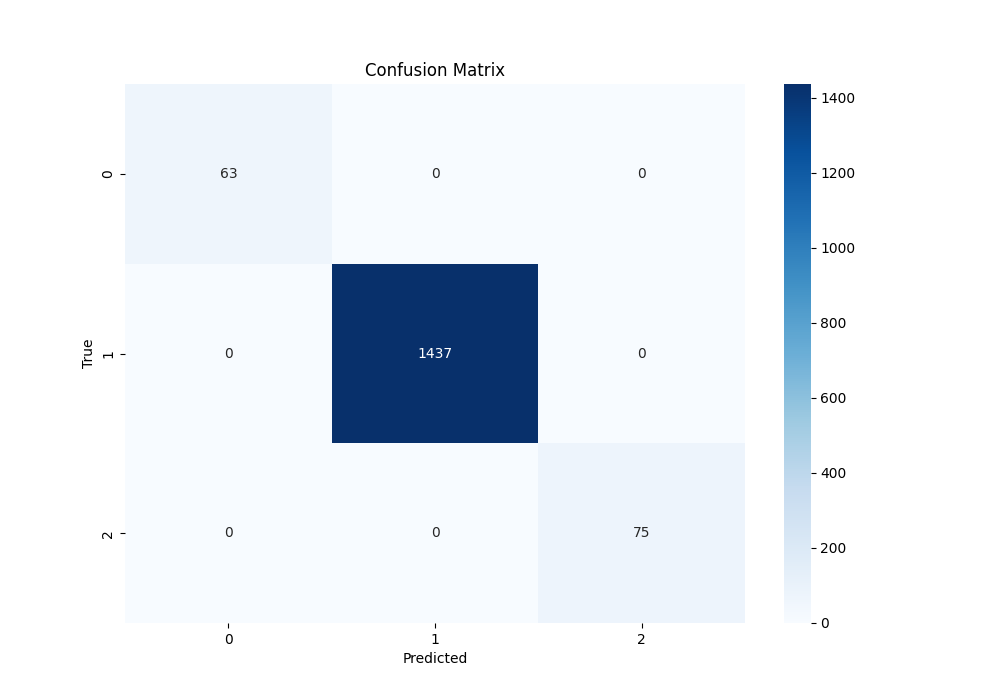

The data file committed next to this chart (first rows):
, 0, 1, 2
0, 63, 0, 0
1, 0, 1437, 0
2, 0, 0, 75
